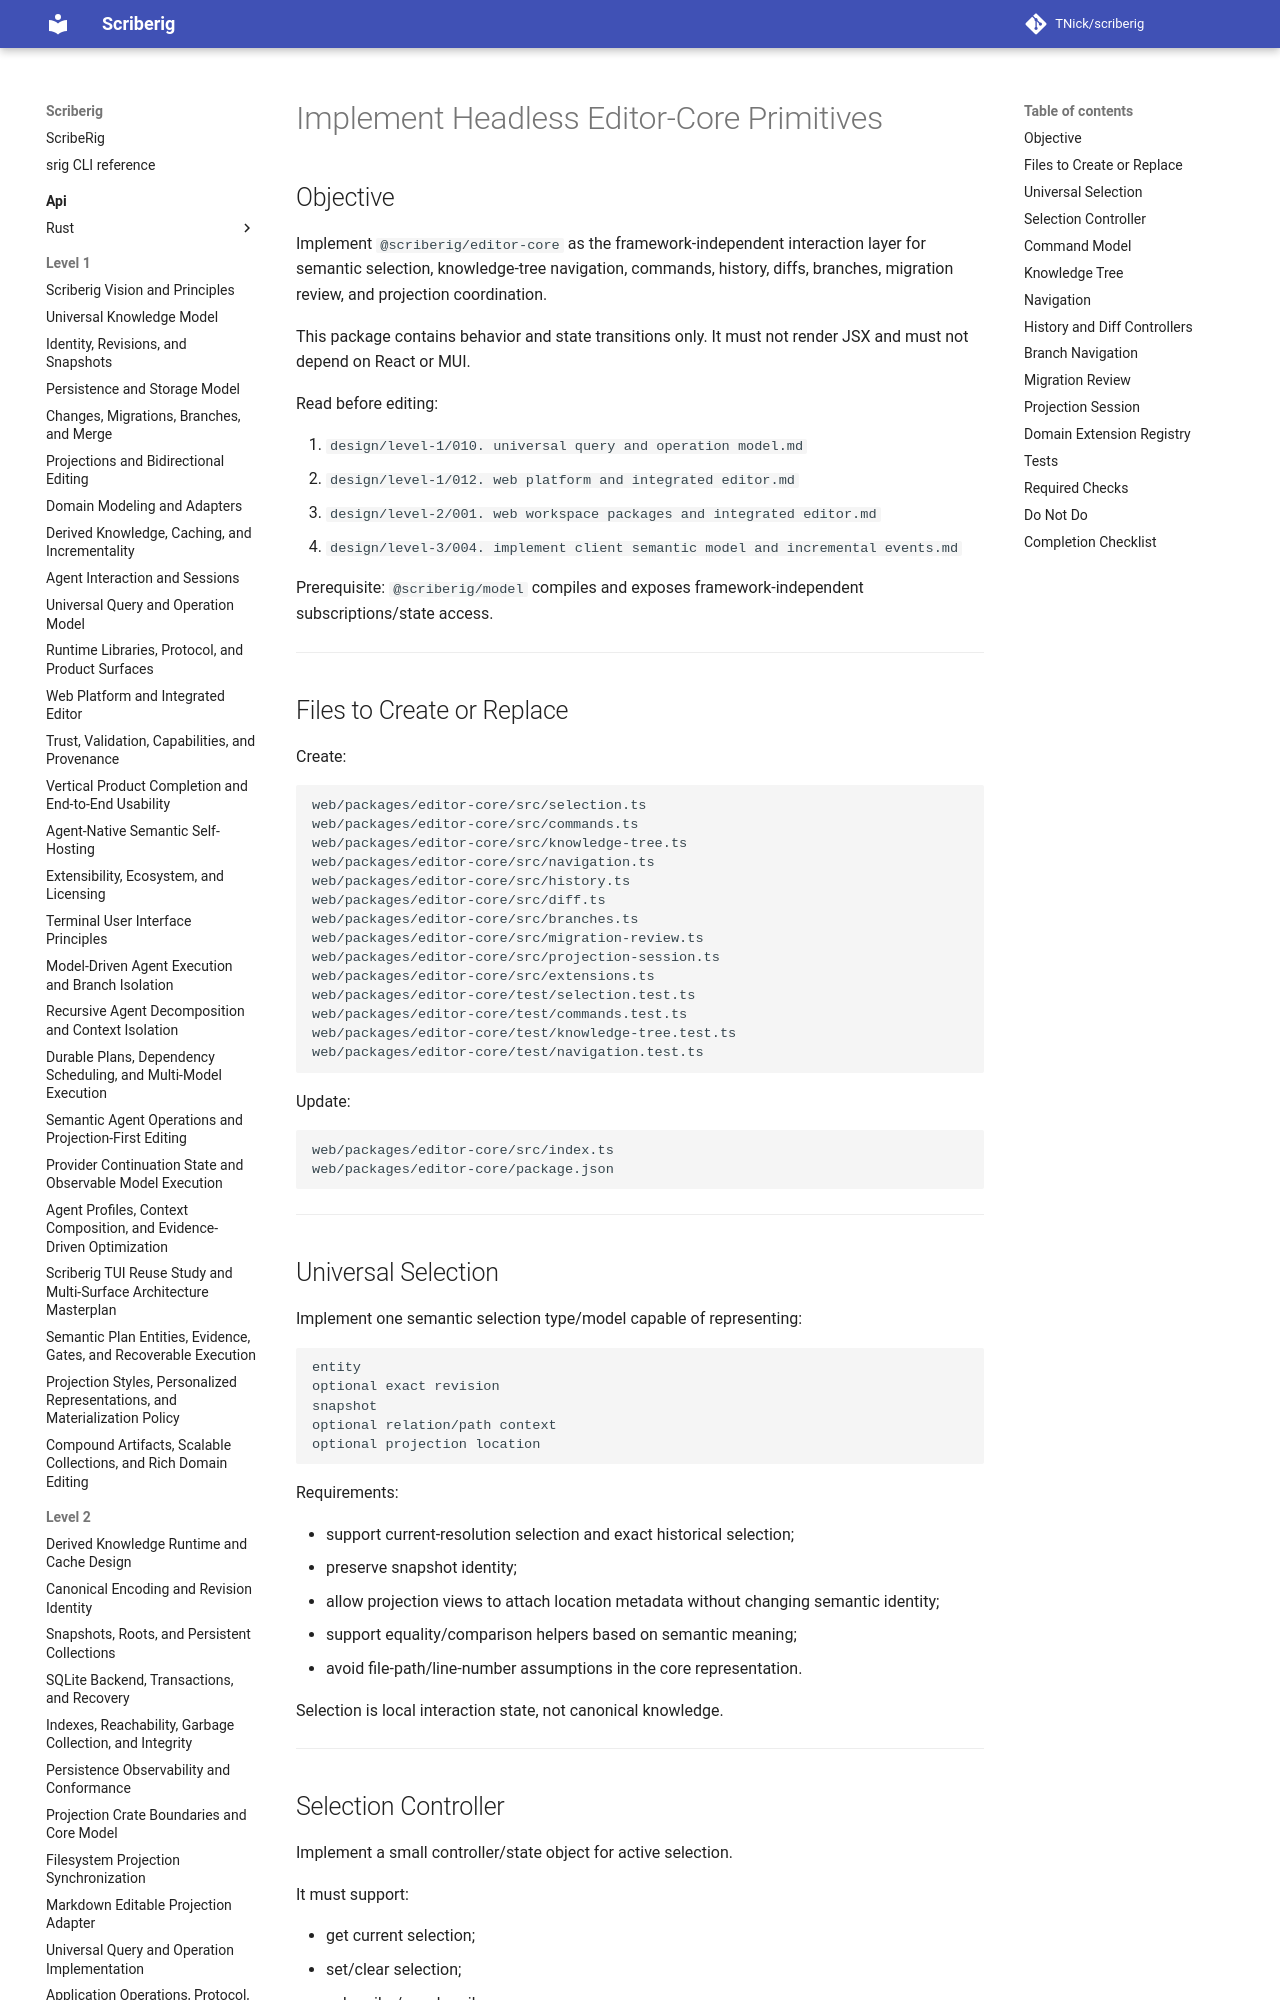

repository: TNick/scriberig · page: level-3/058. implement headless editor core primitives/index.html · generator: mkdocs

# Implement Headless Editor-Core Primitives

## Objective

Implement `@scriberig/editor-core` as the framework-independent interaction layer for semantic selection, knowledge-tree navigation, commands, history, diffs, branches, migration review, and projection coordination.

This package contains behavior and state transitions only. It must not render JSX and must not depend on React or MUI.

Read before editing:

1. `design/level-1/010. universal query and operation model.md`
2. `design/level-1/012. web platform and integrated editor.md`
3. `design/level-2/001. web workspace packages and integrated editor.md`
4. `design/level-3/004. implement client semantic model and incremental events.md`

Prerequisite: `@scriberig/model` compiles and exposes framework-independent subscriptions/state access.

---
